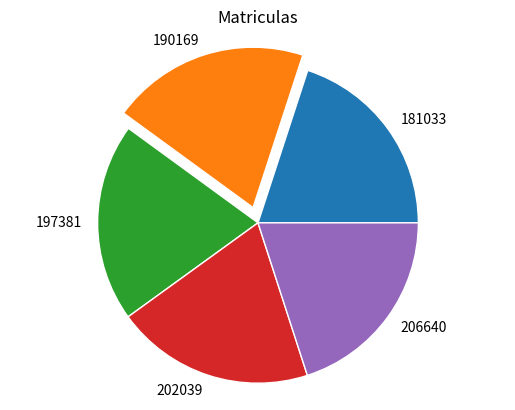

Generate this figure with matplotlib:
#Se importa librería MatPlotLib
import matplotlib.pyplot as plt

#Se declaran diccionario con sus respectivos datos, también un índice de posicionamiento para más adelante darle un uso en especifico 
valores = {'2015':181033, '2016':190169, '2017':197381, '2018':202039, '2019':206640}
indice = (0, 0.1, 0, 0, 0)

#Llamamos la función .pie para identificar tipo de grafica que en este caso es la de pastel, 
# se crea un ciclo for para recorrer el diccionario y se conviertan los datos en strings
plt.pie([float(x) for x in valores.keys()], labels=[str(i) for i in valores.values()],
#Se utiliza explode para utilizar el índice de posicionamiento del diccionario y resaltar una en especifico, determinamos cortono de la grafica, 
           explode=indice, autopct=None, wedgeprops={'edgecolor':'white'})
#.axis para la distribución igualitaria y .title para el titulo de esta grafica 
plt.axis('equal')
plt.title('Matriculas')
#se muestra la grafica con .show
plt.show()